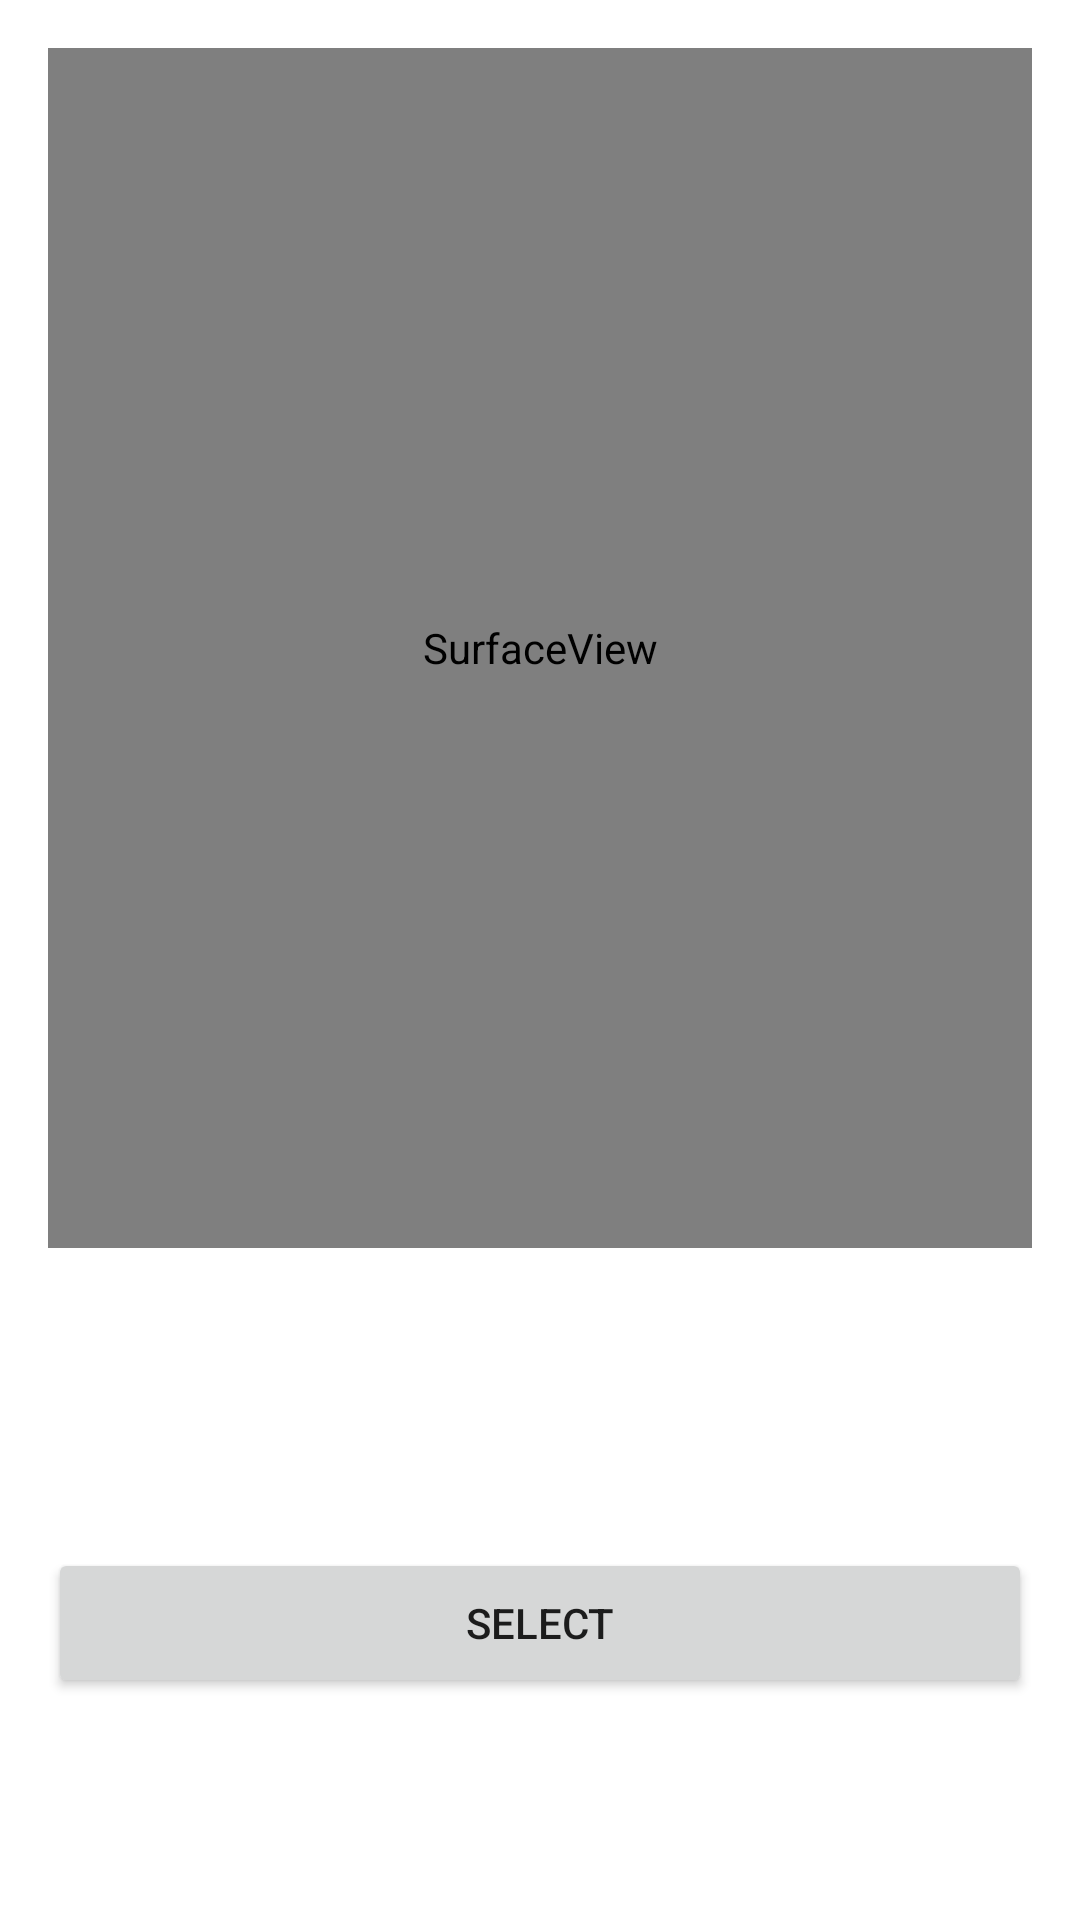

Write the Android layout XML for this screen, with the resource values it uses.
<!-- AndroidManifest.xml: application theme Theme.Wordcounter -->
<!-- res/layout/activity_main2.xml -->
<?xml version="1.0" encoding="utf-8"?>
<LinearLayout
    xmlns:android="http://schemas.android.com/apk/res/android"
    xmlns:app="http://schemas.android.com/apk/res-auto"
    xmlns:tools="http://schemas.android.com/tools"
    android:layout_width="match_parent"
    android:layout_height="match_parent"
    tools:context=".MainActivity2"
    android:paddingBottom="16dp"
    android:paddingTop="16dp"
    android:paddingLeft="16dp"
    android:paddingRight="16dp"
    android:orientation="vertical">
    <LinearLayout
        android:layout_width="match_parent"
        android:layout_height="700dp"
        android:orientation="vertical">
        <SurfaceView
            android:id="@+id/surface_view"
            android:layout_width="match_parent"
            android:layout_height="400dp" />
        <TextView
            android:layout_width="match_parent"
            android:layout_height="100dp"
            android:id="@+id/text_view_s"
            android:text="No Text"
            android:textColor="@color/black"
            android:textSize="36sp"
            android:visibility="invisible"
            android:layout_alignParentBottom="true"/>
        <Button
            android:layout_width="match_parent"
            android:layout_height="50dp"
            android:id="@+id/button"
            android:text="Select"/>
    </LinearLayout>

</LinearLayout>
<!-- resources referenced by this layout -->
<resources>
  <style name="Theme.Wordcounter" parent="Theme.MaterialComponents.DayNight.DarkActionBar">
          
          <item name="colorPrimary">@color/purple_500</item>
          <item name="colorPrimaryVariant">@color/purple_700</item>
          <item name="colorOnPrimary">@color/white</item>
          
          <item name="colorSecondary">@color/teal_200</item>
          <item name="colorSecondaryVariant">@color/teal_700</item>
          <item name="colorOnSecondary">@color/black</item>
          
          <item name="android:statusBarColor" tools:targetApi="l">?attr/colorPrimaryVariant</item>
          
      </style>
  <!-- not gathered from this repository: default colours our renderer supplied (Android Studio template values) -->
  <color name="purple_500">#FF6200EE</color>
  <color name="purple_700">#FF3700B3</color>
  <color name="teal_200">#FF03DAC5</color>
  <color name="teal_700">#FF018786</color>
  <color name="black">#FF000000</color>
  <color name="white">#FFFFFFFF</color>
</resources>
